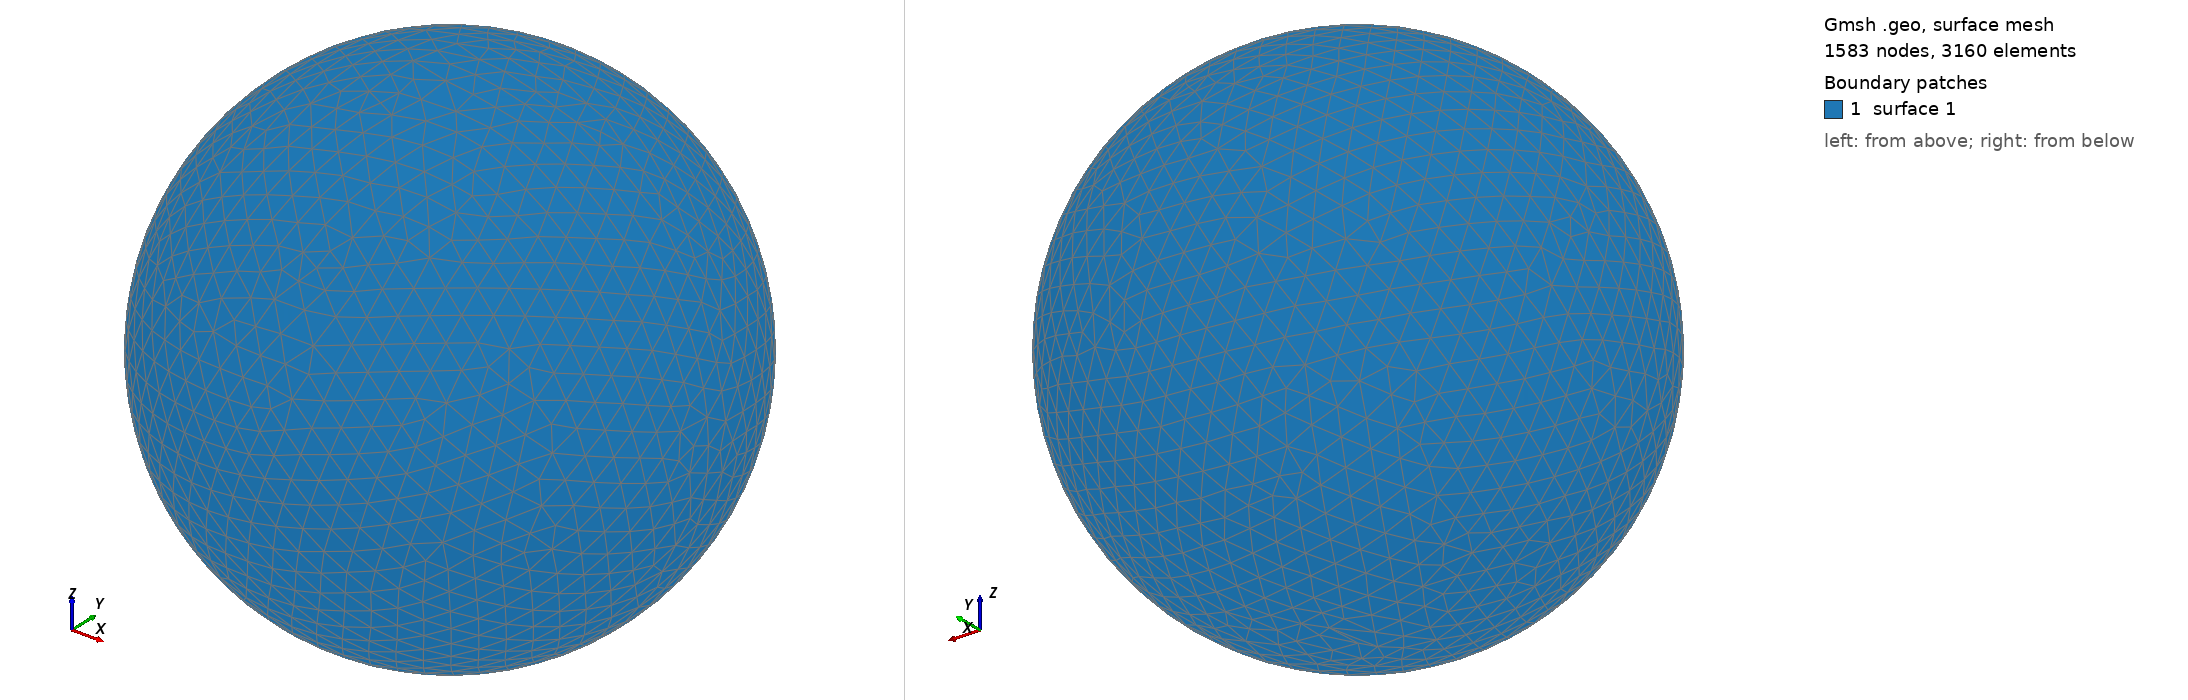

Gmsh geometry script, surface-meshed: 1583 nodes, 3160 surface elements. Boundary patches (legend numbers): 1 surface 1. Left view from above one corner, right view from below the opposite corner. The script declares no physical surfaces, so the legend lists its geometric surfaces. The drawing asked Gmsh for element sizes between 1% and 20% of the model's largest extent; the script's own settings can give other sizes.

=== shot0876.geo (drawn) ===
SetFactory("OpenCASCADE");
Point(1) = {0,0,0,0};
Sphere(1) = {0,0,0,0.00887500};
MeshSize{ PointsOf{ Surface{:}; } } = 0.000887500;
Mesh.ElementOrder=1;
Mesh.Format=39;
